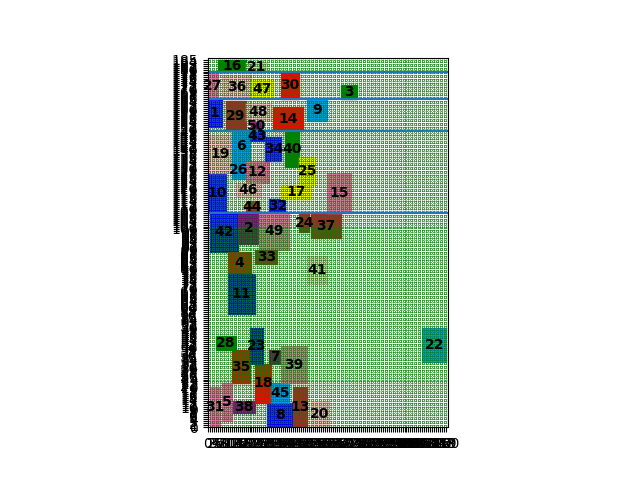

The data file committed next to this chart (first rows):
index, mooring time, starting berth position occupied
1, 0, 151
10, 0, 108
19, 0, 128
27, 0, 165
29, 9, 149
36, 7, 165
31, 1, 0
42, 1, 88
16, 5, 179
21, 19, 179
44, 19, 108
50, 22, 149
8, 30, 0
35, 12, 22
6, 12, 134
26, 12, 125
28, 4, 39
2, 15, 92
12, 19, 123
38, 12, 7
43, 21, 144
47, 22, 165
48, 19, 154
32, 31, 108
34, 29, 134
5, 7, 3
13, 43, 0
17, 37, 115
49, 26, 89
18, 24, 12
14, 33, 149
40, 39, 131
4, 10, 77
11, 10, 57
23, 21, 32
30, 37, 165
33, 24, 82
45, 32, 12
46, 14, 116
7, 31, 32
20, 52, 0
25, 46, 122
39, 37, 22
24, 46, 98
37, 52, 95
9, 50, 154
22, 108, 33
15, 60, 108
3, 67, 165
41, 50, 72
Cost, 4389
Time to process, 265.4
